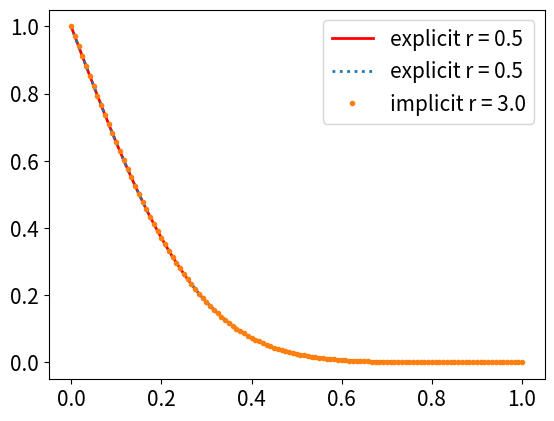

This chart was generated by the following Python code:
# The equation solved is the parabolic equaiton
#
#       du     d  du
#       -- = k -- --
#       dt     dx dx
#
# along with boundary conditions

import matplotlib
import matplotlib.pyplot as plt

# Change some default values to make plots more readable on the screen
LNWDT = 2
FNT = 15
matplotlib.rcParams["lines.linewidth"] = LNWDT
matplotlib.rcParams["font.size"] = FNT

import numpy as np
import scipy as sc
import scipy.sparse
import scipy.sparse.linalg


class Grid1d:
    """A simple grid class for grid information and the solution."""

    def __init__(self, nx=10, xmin=0.0, xmax=1.0):
        self.xmin, self.xmax = xmin, xmax
        self.dx = float(xmax - xmin) / (nx)
        self.nx = nx  # Number of dx
        self.u = np.zeros((nx + 1, 1), "d")  # Number of x-values is nx+1
        self.x = np.linspace(xmin, xmax, nx + 1)


class HeatSolver1d:
    """A simple 1dheat equation solver that can use different schemes to solve the problem."""

    def __init__(self, grid, scheme="explicit", k=1.0, r=0.5, theta=1.0):
        self.grid = grid
        self.setSolverScheme(scheme)
        self.k = k
        self.r = r
        self.theta = theta  # Used for implicit solver only

    def setSolverScheme(self, scheme="explicit"):
        """Sets the scheme to be which should be one of ['slow', 'explicit', 'implicit']."""
        if scheme == "slow":
            self.solver = self.pythonExplicit
            self.name = "python"
        elif scheme == "explicit":
            self.solver = self.numpyExplicit
            self.name = "explicit"
        elif scheme == "implicit":
            self.solver = self.numpyImplicit
            self.name = "implicit"
        else:
            self.solver = self.numpyImplicit
            self.name = "implicit"

    def numpyExplicit(self, tmin, tmax, nPlotInc):
        """Solve equation for all t in time step using a NumPy expression."""
        g = self.grid
        k = self.k  # Diffusivity
        r = self.r  # Numerical Fourier number
        u, x, dx = g.u, g.x, g.dx
        xmin, xmax = g.xmin, g.xmax

        dt = r * dx**2 / k  # Compute timestep based on Fourier number, dx and diffusivity

        m = round((tmax - tmin) / dt)  # Number of temporal intervals
        time = np.linspace(tmin, tmax, m)

        for t in time:
            u[1:-1] = r * (u[0:-2] + u[2:]) + (1.0 - 2.0 * r) * u[1:-1]

        g.u = u

    def pythonExplicit(self, tmin, tmax, nPlotInc):
        """Solve equation for all t in time step using a NumPy expression."""
        g = self.grid
        k = self.k  # Diffusivity
        r = self.r  # Numerical Fourier number
        u, x, dx, n = g.u, g.x, g.dx, g.nx
        xmin, xmax = g.xmin, g.xmax

        dt = r * dx**2 / k  # Compute timestep based on Fourier number, dx and diffusivity

        m = round((tmax - tmin) / dt)  # Number of temporal intervals
        time = np.linspace(tmin, tmax, m)

        for t in time:
            u0 = u
            #            u[1:-1] =  r*(u[0:-2]+ u[2:]) + (1.0-2.0*r)*u[1:-1]
            for i in range(1, n):
                u[i] = r * (u[i - 1] + u[i + 1]) + (1.0 - 2.0 * r) * u[i]

    def numpyImplicit(self, tmin, tmax, nPlotInc):
        g = self.grid
        k = self.k  # Diffusivity
        r = self.r  # Numerical Fourier number
        theta = self.theta  # Parameter for implicitness: theta=0.5 Crank-Nicholson, theta=1.0 fully implicit
        u, x, dx = g.u, g.x, g.dx
        xmin, xmax = g.xmin, g.xmax

        dt = r * dx**2 / k  # Compute timestep based on Fourier number, dx and diffusivity

        m = round((tmax - tmin) / dt)  # Number of temporal intervals
        time = np.linspace(tmin, tmax, m)

        # Create matrix for sparse solver. Solve for interior values only (nx-1)
        diagonals = np.zeros((3, g.nx - 1))
        diagonals[0, :] = -r * theta  # all elts in first row is set to 1
        diagonals[1, :] = 1 + 2.0 * r * theta
        diagonals[2, :] = -r * theta
        As = sc.sparse.spdiags(
            diagonals, [-1, 0, 1], g.nx - 1, g.nx - 1, format="csc"
        )  # sparse matrix instance

        # Crete rhs array
        d = np.zeros((g.nx - 1, 1), "d")

        # Advance in time an solve tridiagonal system for each t in time
        for t in time:
            d[:] = u[1:-1] + r * (1 - theta) * (u[0:-2] - 2 * u[1:-1] + u[2:])
            d[0] += r * theta * u[0]
            w = sc.sparse.linalg.spsolve(As, d)  # theta=sc.linalg.solve_triangular(A,d)
            u[1:-1] = w[:, None]

        g.u = u

    def solve(self, tmin, tmax, nPlotInc=5):
        return self.solver(tmin, tmax, nPlotInc)

    def initialize(self, U0=1.0):
        self.grid.u[0] = U0


## Main program

## Make grids for the solvers
nx = 120
L = 1.0
# mg  = Grid1d(nx,0,L)
# mg2 = Grid1d(nx,0,L)
# mg3 = Grid1d(nx,0,L)
# mg4 = Grid1d(nx,0,L)
# mg5 = Grid1d(nx,0,L)

## Make various solvers.
solvers = []
# solvers.append(HeatSolver1d(mg,  scheme = 'slow',     k=1.0, r=0.5))
# solvers.append(HeatSolver1d(Grid1d(nx,0,L),  scheme = 'slow',     k=1.0, r=0.5))
solvers.append(HeatSolver1d(Grid1d(nx, 0, L), scheme="explicit", k=1.0, r=0.5))
solvers.append(HeatSolver1d(Grid1d(nx, 0, L), scheme="explicit", k=1.0, r=0.5))
solvers.append(HeatSolver1d(Grid1d(nx, 0, L), scheme="implicit", k=1.0, r=3.0, theta=0.5))


U0 = 1.0
(tmin, tmax) = (0, 0.025)

## Compute a solution for all solvers
for solver in solvers:
    solver.initialize(U0=U0)
    solver.solve(tmin, tmax, nPlotInc=2)
lstyle = ["r-", ":", ".", "-.", "--"]
mylegends = []
i = 0
for solver in solvers:
    plt.plot(solver.grid.x, solver.grid.u, lstyle[i])
    mylegends.append(str("%s r = %3.1f" % (solver.name, solver.r)))
    i += 1

plt.legend(mylegends)
plt.show()
# plt.pause(5)
# plt.close()
